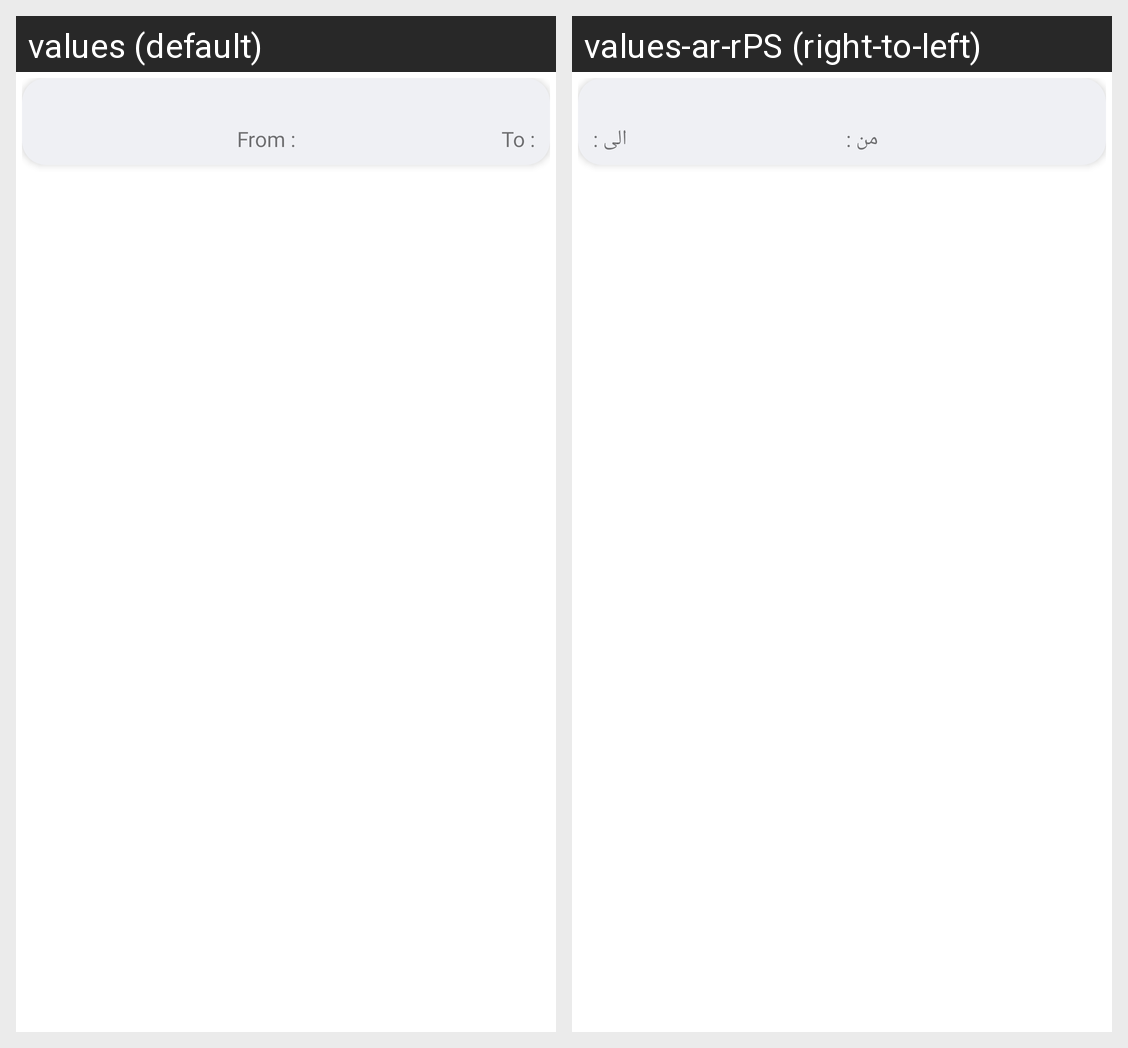

Locale-by-locale string values for the Android screen shown in this grid:
Android screen res/layout/transaction_layout.xml rendered under 2 locales, left to right: values (default), values-ar-rPS (right-to-left). Device: Nexus 5 (rendered at 1080×1920; each locale shown at half size, 540×960, under a caption strip naming it); theme AppTheme.
Strings drawn on this screen, with the default value and each locale's value (text and hints the layout hard-codes, and strings that could not be matched under every locale, appear in the picture but are not listed):

from
  values: From :
  values-ar-rPS: من :

to
  values: To :
  values-ar-rPS: الى :
